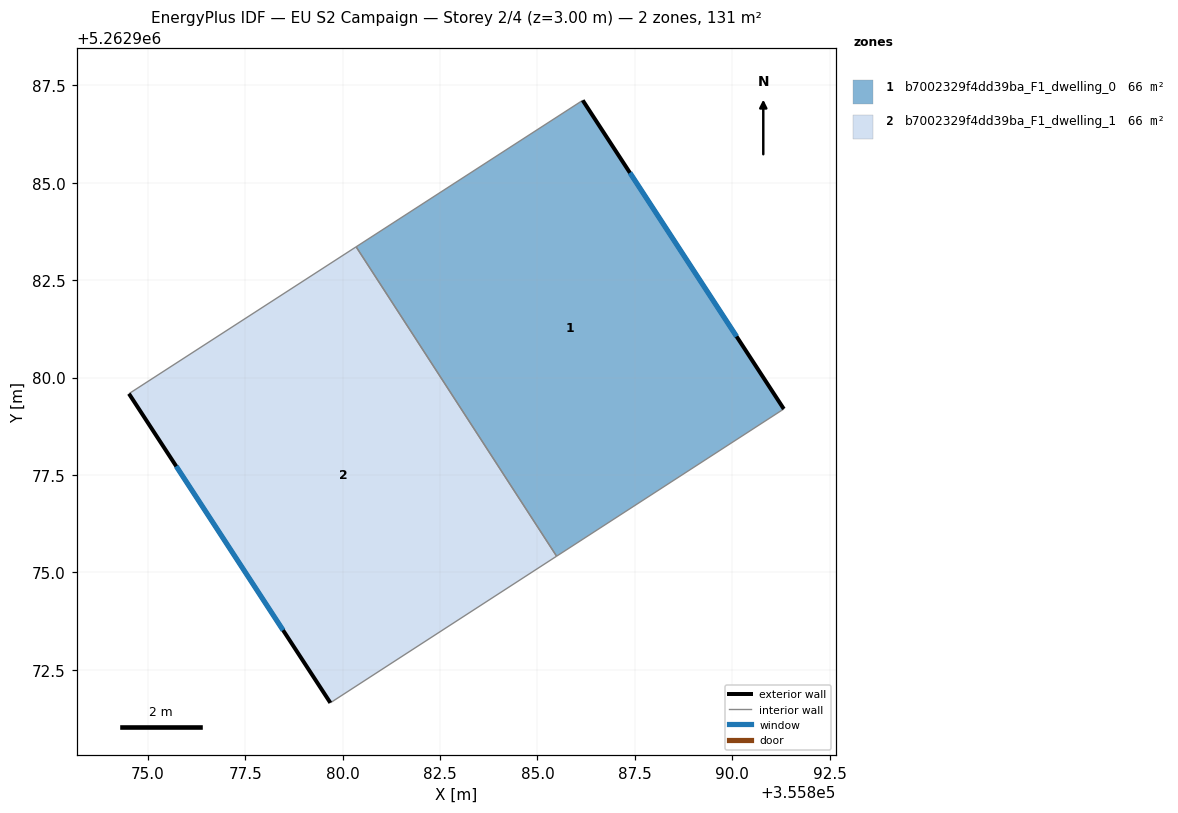
=== STOREY PLAN SPEC (per zone: floor XY polygon, exterior-wall plan segments, windows/doors) ===
zone 1: b7002329f4dd39ba_F1_dwelling_0  (65.6 m²)
  floor: (355886.16, 5262987.12) (355891.32, 5262979.20) (355885.49, 5262975.42) (355880.35, 5262983.36)
  exterior wall: (355891.33, 5262979.20) – (355886.16, 5262987.12)  [9.5 m]
    window: (355890.11, 5262981.06) – (355887.38, 5262985.26)  [8.0 m²]
  interior walls: 3
zone 2: b7002329f4dd39ba_F1_dwelling_1  (65.6 m²)
  floor: (355880.35, 5262983.36) (355885.49, 5262975.42) (355879.69, 5262971.65) (355874.52, 5262979.59)
  exterior wall: (355874.52, 5262979.59) – (355879.69, 5262971.65)  [9.5 m]
    window: (355875.73, 5262977.72) – (355878.47, 5262973.52)  [8.0 m²]
  interior walls: 3

=== DERIVED (storey summary) ===
Building: EU S2 Campaign
Storey: 2 of 4  (floor level z = 3.00 m)
Storey gross floor area: 131.2 m²
Zones on this storey: 2
  - b7002329f4dd39ba_F1_dwelling_0: floor 65.6 m²; exterior wall 9.5 m (28.4 m²); 1 window(s) 8.0 m²; WWR 28.1%
  - b7002329f4dd39ba_F1_dwelling_1: floor 65.6 m²; exterior wall 9.5 m (28.4 m²); 1 window(s) 8.0 m²; WWR 28.1%
Zone adjacency (shared interzone walls):
  - b7002329f4dd39ba_F1_dwelling_0 ↔ b7002329f4dd39ba_F1_dwelling_1